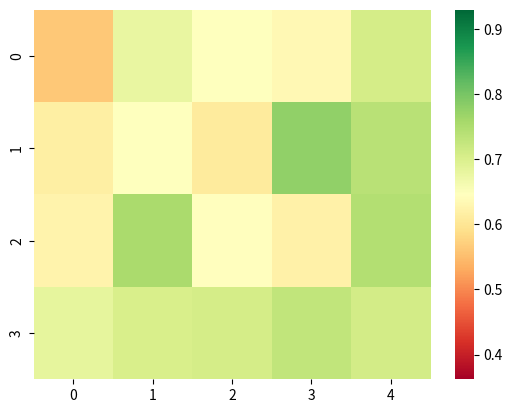

Python code for this plot:
import seaborn as sns
import matplotlib.pyplot as plt

f1_table = [[0.562, 0.679, 0.648, 0.633, 0.708],
            [0.616, 0.646, 0.61, 0.779, 0.739],
            [0.625, 0.754, 0.644, 0.621, 0.744],
            [0.683, 0.702, 0.706, 0.730, 0.709]]
print(min(min(f1_table)))
ax = sns.heatmap(f1_table, vmin=min(min(f1_table))-0.2, vmax=max(max(f1_table))+0.2, cmap="RdYlGn")
plt.show()